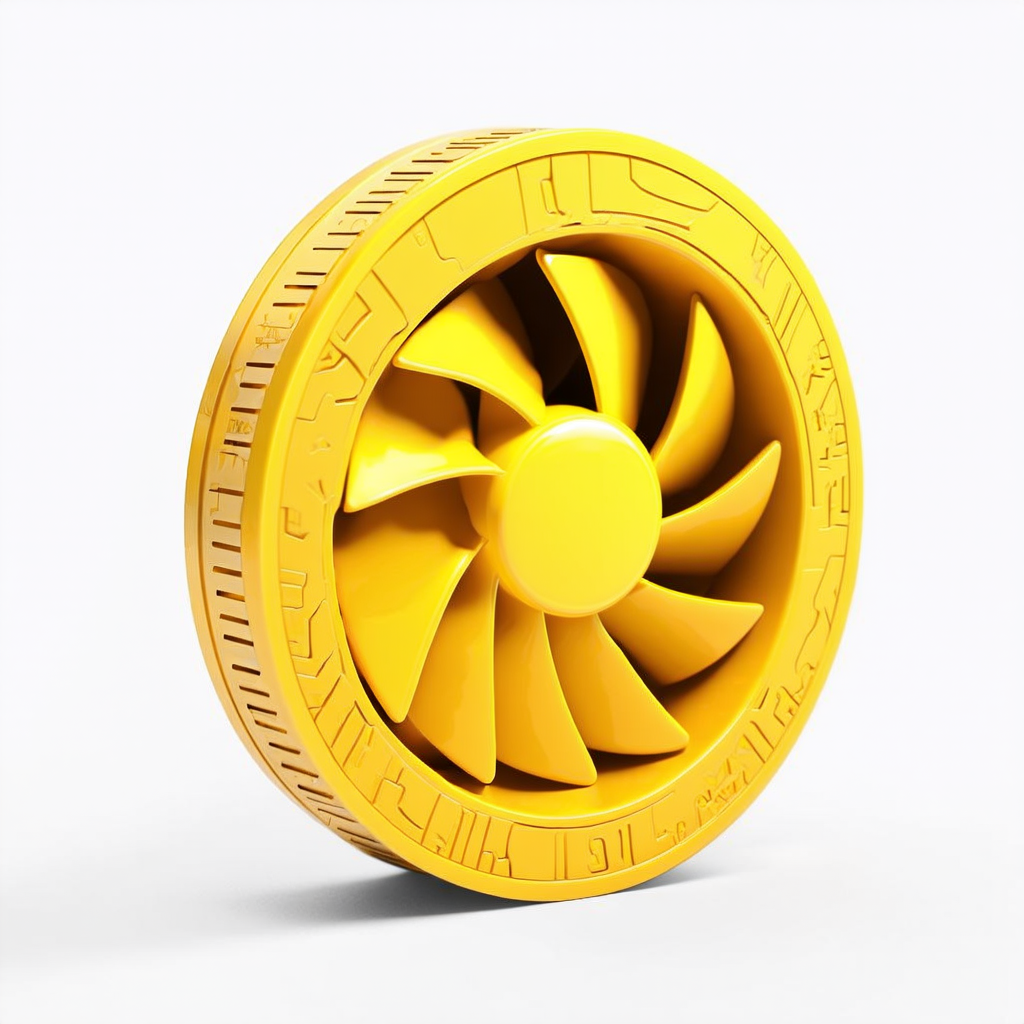
Generation parameters embedded in this image by ComfyUI (PNG 'prompt' text chunk: the API-format workflow graph, JSON):
{"6":{"inputs":{"text":"An image of a cryptocurrency token with a volumetric yellow coin, clearly visible edges and texture. In the center of the coin, there is a fan similar to a graphics card fan, with detailed blades and realistic texture. The background is either transparent or white, highlighting the coin. High-quality image, realistic details, and lighting.","clip":["252",1]},"class_type":"CLIPTextEncode"},"13":{"inputs":{"shift":3.0,"model":["252",0]},"class_type":"ModelSamplingSD3"},"67":{"inputs":{"conditioning":["71",0]},"class_type":"ConditioningZeroOut"},"68":{"inputs":{"start":0.1,"end":1.0,"conditioning":["67",0]},"class_type":"ConditioningSetTimestepRange"},"69":{"inputs":{"conditioning_1":["68",0],"conditioning_2":["70",0]},"class_type":"ConditioningCombine"},"70":{"inputs":{"start":0.0,"end":0.1,"conditioning":["71",0]},"class_type":"ConditioningSetTimestepRange"},"71":{"inputs":{"text":"No blurry details, no deformed or unclear edges. Avoid unnatural colors or backgrounds that distract from the main coin. No missing or deformed fan blades. No extra elements or symbols on the coin.","clip":["252",1]},"class_type":"CLIPTextEncode"},"135":{"inputs":{"width":1024,"height":1024,"batch_size":1},"class_type":"EmptySD3LatentImage"},"231":{"inputs":{"samples":["271",0],"vae":["252",2]},"class_type":"VAEDecode"},"233":{"inputs":{"images":["231",0]},"class_type":"PreviewImage"},"252":{"inputs":{"ckpt_name":"sd3_medium_incl_clips_t5xxlfp8.safetensors"},"class_type":"CheckpointLoaderSimple"},"271":{"inputs":{"seed":945512652412924,"steps":28,"cfg":4.5,"sampler_name":"dpmpp_2m","scheduler":"sgm_uniform","denoise":1.0,"model":["13",0],"positive":["6",0],"negative":["69",0],"latent_image":["135",0]},"class_type":"KSampler"}}